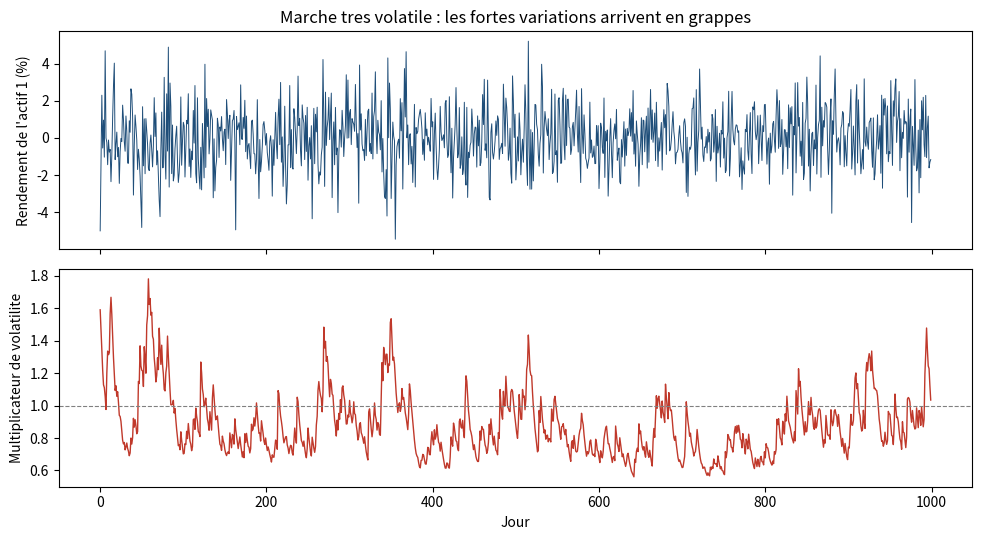

Write Python code to recreate this figure. (Note: this script raises an exception after producing the figure.)
import numpy as np  # Bibliotheque de calcul sur les tableaux de nombres
import matplotlib

matplotlib.use("Agg")  # Enregistre les graphiques sans ouvrir de fenetre
import matplotlib.pyplot as plt  # Bibliotheque de graphiques

GRAINE = 161  # Fixe le hasard : memes nombres a chaque lancement
N = 20  # Nombre d'actifs
ALPHA = 0.15  # Reaction de la volatilite a un choc recent
BETA = 0.80  # Memoire de la volatilite passee


def creer_sigma(n, graine=GRAINE):
    """Construit la vraie matrice de covariance avec un modele a un facteur."""
    rng = np.random.default_rng(graine)  # Generateur de nombres aleatoires
    vol_marche = 0.01  # Le marche bouge d'environ 1 % par jour
    b = rng.uniform(0.5, 1.5, size=n)  # Sensibilite de chaque actif au marche
    vol_propre = rng.uniform(0.01, 0.02, size=n)  # Risque propre : 1 % a 2 %
    # Meme formule que pour Danone, Total et Air France
    return vol_marche**2 * np.outer(b, b) + np.diag(vol_propre**2)


def simuler_h(T, alpha, beta, rng, burn_in=500):
    """Simule le niveau de risque h_t du marche pendant T jours."""
    omega = 1.0 - alpha - beta  # Ce choix impose une moyenne de h egale a 1
    chocs = rng.standard_normal(T + burn_in)  # Un choc xi par jour
    h = np.empty(T + burn_in)  # Reserve la place pour toutes les valeurs
    h[0] = 1.0  # Le premier jour, on part du niveau normal

    # Chaque jour, on calcule le risque a partir du risque et du choc de la veille
    for t in range(1, T + burn_in):
        h[t] = omega + (alpha * chocs[t - 1] ** 2 + beta) * h[t - 1]

    # On jette les premiers jours pour oublier le point de depart artificiel
    return h[burn_in:]


def simuler_rendements(T, sigma, alpha, beta, rng):
    """Renvoie un tableau T x N de rendements (une ligne = un jour) et h."""
    n = sigma.shape[0]  # Nombre d'actifs
    L = np.linalg.cholesky(sigma)  # La "racine carree" de Sigma : L * L' = Sigma
    h = simuler_h(T, alpha, beta, rng)  # Le niveau de risque de chaque jour
    z = rng.standard_normal((T, n))  # Un choc independant par jour et par actif

    # z @ L.T cree les liens entre actifs (forme adaptee a un tableau en lignes)
    rendements_lies = z @ L.T

    # np.sqrt(h)[:, None] met h en colonne pour multiplier chaque ligne (chaque jour)
    return np.sqrt(h)[:, None] * rendements_lies, h


def autocorrelation(x):
    """Lien entre la valeur d'un jour et celle du lendemain."""
    x = x - x.mean()  # On retire la moyenne
    return np.sum(x[:-1] * x[1:]) / np.sum(x**2)


def kurtosis(x):
    """Vaut 3 pour une loi normale, plus de 3 si les extremes sont plus frequents."""
    x = x - x.mean()  # On retire la moyenne
    return np.mean(x**4) / np.mean(x**2) ** 2


# Ce bloc s'execute seulement quand on lance ce fichier directement
if __name__ == "__main__":
    sigma = creer_sigma(N)
    rng = np.random.default_rng(GRAINE)

    # --- Test 1 : a-t-on bien retrouve Sigma sur une tres longue simulation ? ---
    r_long, h_long = simuler_rendements(2_000_000, sigma, ALPHA, BETA, rng)
    sigma_mesuree = np.cov(r_long, rowvar=False)  # Une colonne = un actif
    erreur = np.linalg.norm(sigma_mesuree - sigma, "fro") / np.linalg.norm(sigma, "fro")
    print("Taille du tableau de rendements :", r_long.shape)
    print(f"Moyenne de h : {h_long.mean():.3f}")
    print(f"Ecart entre la covariance mesuree et Sigma : {erreur:.2%}")

    # --- Test 2 : le marche simule ressemble-t-il a un marche volatile ? ---
    actif = r_long[:, 0]  # Tous les jours du premier actif
    print(f"Autocorrelation des rendements : {autocorrelation(actif):+.4f}")
    print(f"Autocorrelation des rendements au carre : {autocorrelation(actif**2):+.4f}")
    print(f"Kurtosis du premier actif : {kurtosis(actif):.2f}")

    # --- Graphique : 1000 jours du regime ---
    r, h = simuler_rendements(1000, sigma, ALPHA, BETA, rng)
    fig, axes = plt.subplots(2, 1, figsize=(10, 5.5), sharex=True)
    axes[0].plot(r[:, 0] * 100, lw=0.7, color="#1f4e79")
    axes[0].set_ylabel("Rendement de l'actif 1 (%)")
    axes[0].set_title("Marche tres volatile : les fortes variations arrivent en grappes")
    axes[1].plot(np.sqrt(h), lw=1, color="#c0392b")
    axes[1].axhline(1, color="grey", ls="--", lw=0.8)  # Le niveau normal
    axes[1].set_ylabel("Multiplicateur de volatilite")
    axes[1].set_xlabel("Jour")
    fig.tight_layout()
    fig.savefig("garch_tyler/regime_garch.png", dpi=150)
    print("Graphique enregistre : garch_tyler/regime_garch.png")
